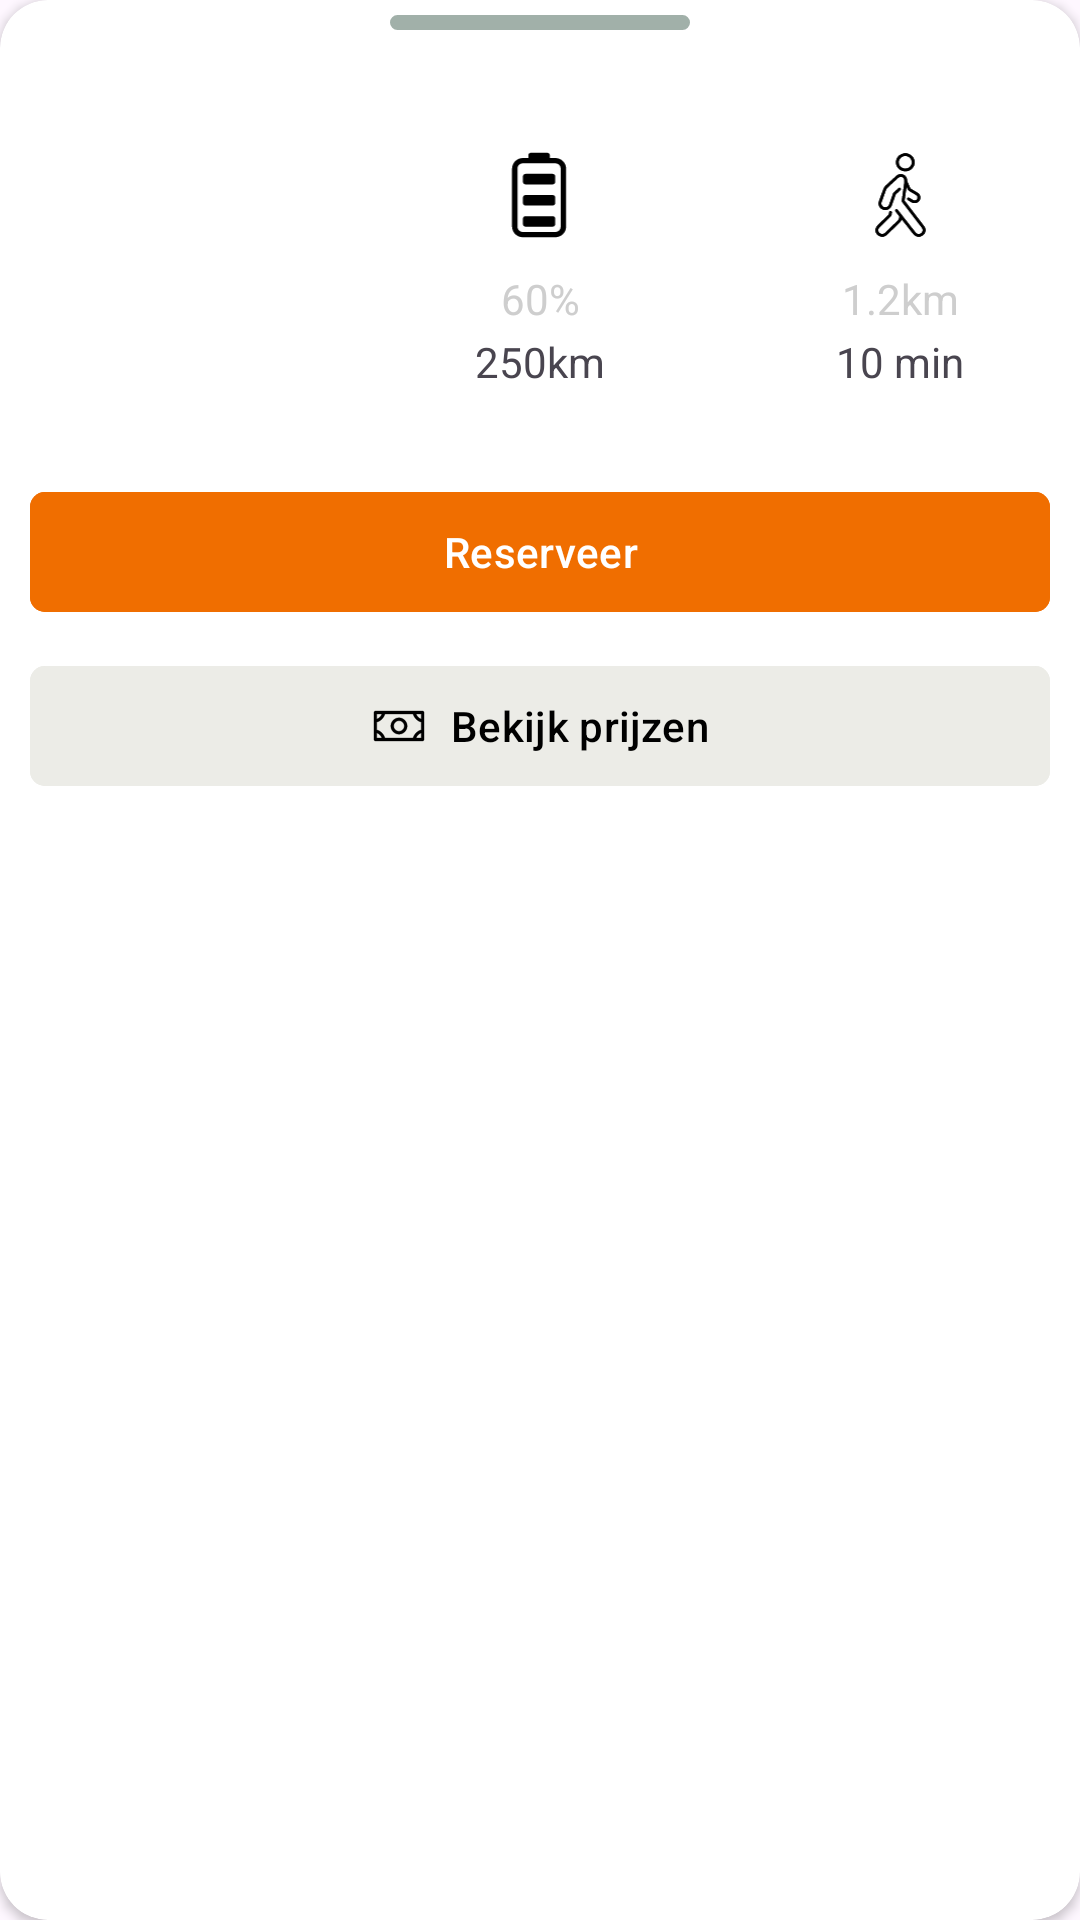

Reconstruct the res/layout file that produces this screen, plus the resources it refers to.
<!-- AndroidManifest.xml: application theme Theme.PolestarShare -->
<!-- res/layout/reserve_car_bottom_sheet.xml -->
<?xml version="1.0" encoding="utf-8"?>
<androidx.cardview.widget.CardView xmlns:android="http://schemas.android.com/apk/res/android"
    android:layout_width="match_parent"
    android:layout_height="wrap_content"
    app:cardCornerRadius="16dp"
    xmlns:app="http://schemas.android.com/apk/res-auto">

    <LinearLayout
        android:layout_width="match_parent"
        android:layout_height="match_parent"
        android:orientation="vertical"
        android:layout_marginBottom="30dp"
        >

        <ImageView
            android:src="@drawable/line"
            android:layout_width="match_parent"
            android:layout_height="wrap_content"
            android:layout_marginTop="5dp"
            />

    <LinearLayout
        xmlns:android="http://schemas.android.com/apk/res/android"
        android:orientation="horizontal"
        android:layout_width="match_parent"
        android:layout_height="wrap_content"
        android:layout_marginTop="40dp"
        android:layout_marginBottom="30dp"

        >

        <LinearLayout
            android:layout_width="0dip"
            android:layout_height="match_parent"
            android:layout_weight="1"
            android:orientation="vertical"
            >
            <ImageView
                android:id="@+id/carModelImg"
                android:layout_width="match_parent"
                android:layout_height="50dp"
                android:layout_marginBottom="10dp"
                />

            <TextView
                android:id="@+id/carModelText"
                android:layout_width="match_parent"
                android:layout_height="wrap_content"
                android:textAlignment="center"
                />

        </LinearLayout>


        <LinearLayout
            android:layout_width="0dip"
            android:layout_height="match_parent"
            android:layout_weight="1"
            android:orientation="vertical"
            >
            <ImageView
                android:src="@drawable/battery"
                android:layout_width="match_parent"
                android:layout_height="30dp"
                android:layout_marginBottom="10dp"
                />
            <TextView
                android:id="@+id/battery"
                android:layout_width="match_parent"
                android:layout_height="wrap_content"
                android:text="60%"
                android:textAlignment="center"
                android:layout_marginBottom="2dp"
                android:textColor="@color/gray"
                />

            <TextView
                android:id="@+id/batteryRange"
                android:layout_width="match_parent"
                android:layout_height="wrap_content"
                android:text="250km"
                android:textAlignment="center"
                />

        </LinearLayout>
        <LinearLayout
            android:layout_width="0dip"
            android:layout_height="match_parent"
            android:layout_weight="1"
            android:orientation="vertical"
            >
            <ImageView
                android:src="@drawable/walking"
                android:layout_width="match_parent"
                android:layout_height="30dp"
                android:layout_marginBottom="10dp"
                />

            <TextView
                android:id="@+id/walkingRange"
                android:layout_width="match_parent"
                android:layout_height="wrap_content"
                android:textAlignment="center"
                android:layout_marginBottom="2dp"
                android:textColor="@color/gray"
                android:text="1.2km"
                />

            <TextView
                android:id="@+id/walkingTime"
                android:layout_width="match_parent"
                android:layout_height="wrap_content"
                android:text="10 min"
                android:textAlignment="center"
                />

        </LinearLayout>
    </LinearLayout>


        <com.google.android.material.button.MaterialButton
            android:id="@+id/reserveer"
            android:layout_width="match_parent"
            android:layout_height="wrap_content"
            android:backgroundTint="@color/orange"
            app:cornerRadius="5dp"
            android:layout_marginBottom="10dp"
            android:layout_marginLeft="10dp"
            android:layout_marginRight="10dp"
            android:text="Reserveer"
            android:textColor="@color/white"
            />

        <LinearLayout
            android:layout_width="match_parent"
            android:layout_height="wrap_content"
            android:orientation="horizontal"
            >

            <com.google.android.material.button.MaterialButton
                android:id="@+id/priceButton"
                android:layout_width="match_parent"
                android:layout_height="wrap_content"
                android:layout_marginLeft="10dp"
                android:layout_marginRight="10dp"
                android:layout_weight="1"
                android:backgroundTint="@color/light_gray"
                android:text="Bekijk prijzen"
                android:textColor="@color/black"
                app:cornerRadius="5dp"
                app:icon="@drawable/money"
                app:iconGravity="textStart"
                app:iconTint="@color/black" />

        </LinearLayout>

    </LinearLayout>

</androidx.cardview.widget.CardView>
<!-- resources referenced by this layout -->
<resources>
  <color name="black">#FF000000</color>
  <color name="gray">#CECECE</color>
  <color name="light_gray">#ECECE7</color>
  <color name="orange">#F06E00</color>
  <color name="white">#FFFFFFFF</color>
  <!-- drawable battery (drawable) -->
  <vector xmlns:android="http://schemas.android.com/apk/res/android"
      android:width="16dp"
      android:height="25dp"
      android:viewportWidth="16"
      android:viewportHeight="25">
    <path
        android:pathData="M3.989,21.305C3.575,21.305 3.239,20.976 3.239,20.571L3.239,19.103C3.239,18.698 3.575,18.37 3.989,18.37L11.489,18.37C11.903,18.37 12.239,18.698 12.239,19.103L12.239,20.571C12.239,20.976 11.903,21.305 11.489,21.305L3.989,21.305Z"
        android:fillColor="#000000"/>
    <path
        android:pathData="M3.239,14.701C3.239,15.106 3.575,15.435 3.989,15.435L11.489,15.435C11.903,15.435 12.239,15.106 12.239,14.701L12.239,13.234C12.239,12.829 11.903,12.5 11.489,12.5L3.989,12.5C3.575,12.5 3.239,12.829 3.239,13.234L3.239,14.701Z"
        android:fillColor="#000000"/>
    <path
        android:pathData="M3.989,9.565C3.575,9.565 3.239,9.237 3.239,8.832L3.239,7.364C3.239,6.959 3.575,6.631 3.989,6.631L11.489,6.631C11.903,6.631 12.239,6.959 12.239,7.364L12.239,8.832C12.239,9.237 11.903,9.565 11.489,9.565L3.989,9.565Z"
        android:fillColor="#000000"/>
    <path
        android:pathData="M0.239,21.305C0.239,22.925 1.582,24.239 3.239,24.239L12.239,24.239C13.896,24.239 15.239,22.925 15.239,21.305L15.239,5.163C15.239,3.542 13.896,2.228 12.239,2.228L10.739,2.228L10.739,1.495C10.739,1.089 10.403,0.761 9.989,0.761L5.489,0.761C5.075,0.761 4.739,1.089 4.739,1.495L4.739,2.228L3.239,2.228C1.582,2.228 0.239,3.542 0.239,5.163L0.239,21.305ZM1.739,5.163L1.739,21.305C1.739,22.115 2.411,22.772 3.239,22.772L12.239,22.772C13.067,22.772 13.739,22.115 13.739,21.305L13.739,5.163C13.739,4.353 13.067,3.696 12.239,3.696L3.239,3.696C2.411,3.696 1.739,4.353 1.739,5.163Z"
        android:fillColor="#000000"
        android:fillType="evenOdd"/>
  </vector>
  <!-- drawable line (drawable) -->
  <vector xmlns:android="http://schemas.android.com/apk/res/android"
      android:width="100dp"
      android:height="5dp"
      android:viewportWidth="100"
      android:viewportHeight="5">
    <path
        android:pathData="M2.5,0L97.5,0A2.5,2.5 0,0 1,100 2.5L100,2.5A2.5,2.5 0,0 1,97.5 5L2.5,5A2.5,2.5 0,0 1,0 2.5L0,2.5A2.5,2.5 0,0 1,2.5 0z"
        android:fillColor="#A1B0A9"/>
  </vector>
  <!-- drawable money: vector/xml drawable (drawable, 2137 chars, omitted) -->
  <!-- drawable walking: vector/xml drawable (drawable, 30319 chars, omitted) -->
  <style name="Theme.PolestarShare" parent="Base.Theme.PolestarShare" />
  <style name="Base.Theme.PolestarShare" parent="Theme.Material3.DayNight.NoActionBar">
          
          
          <item name="android:statusBarColor" tools:targetApi="l">@color/orange</item>
      </style>
</resources>
